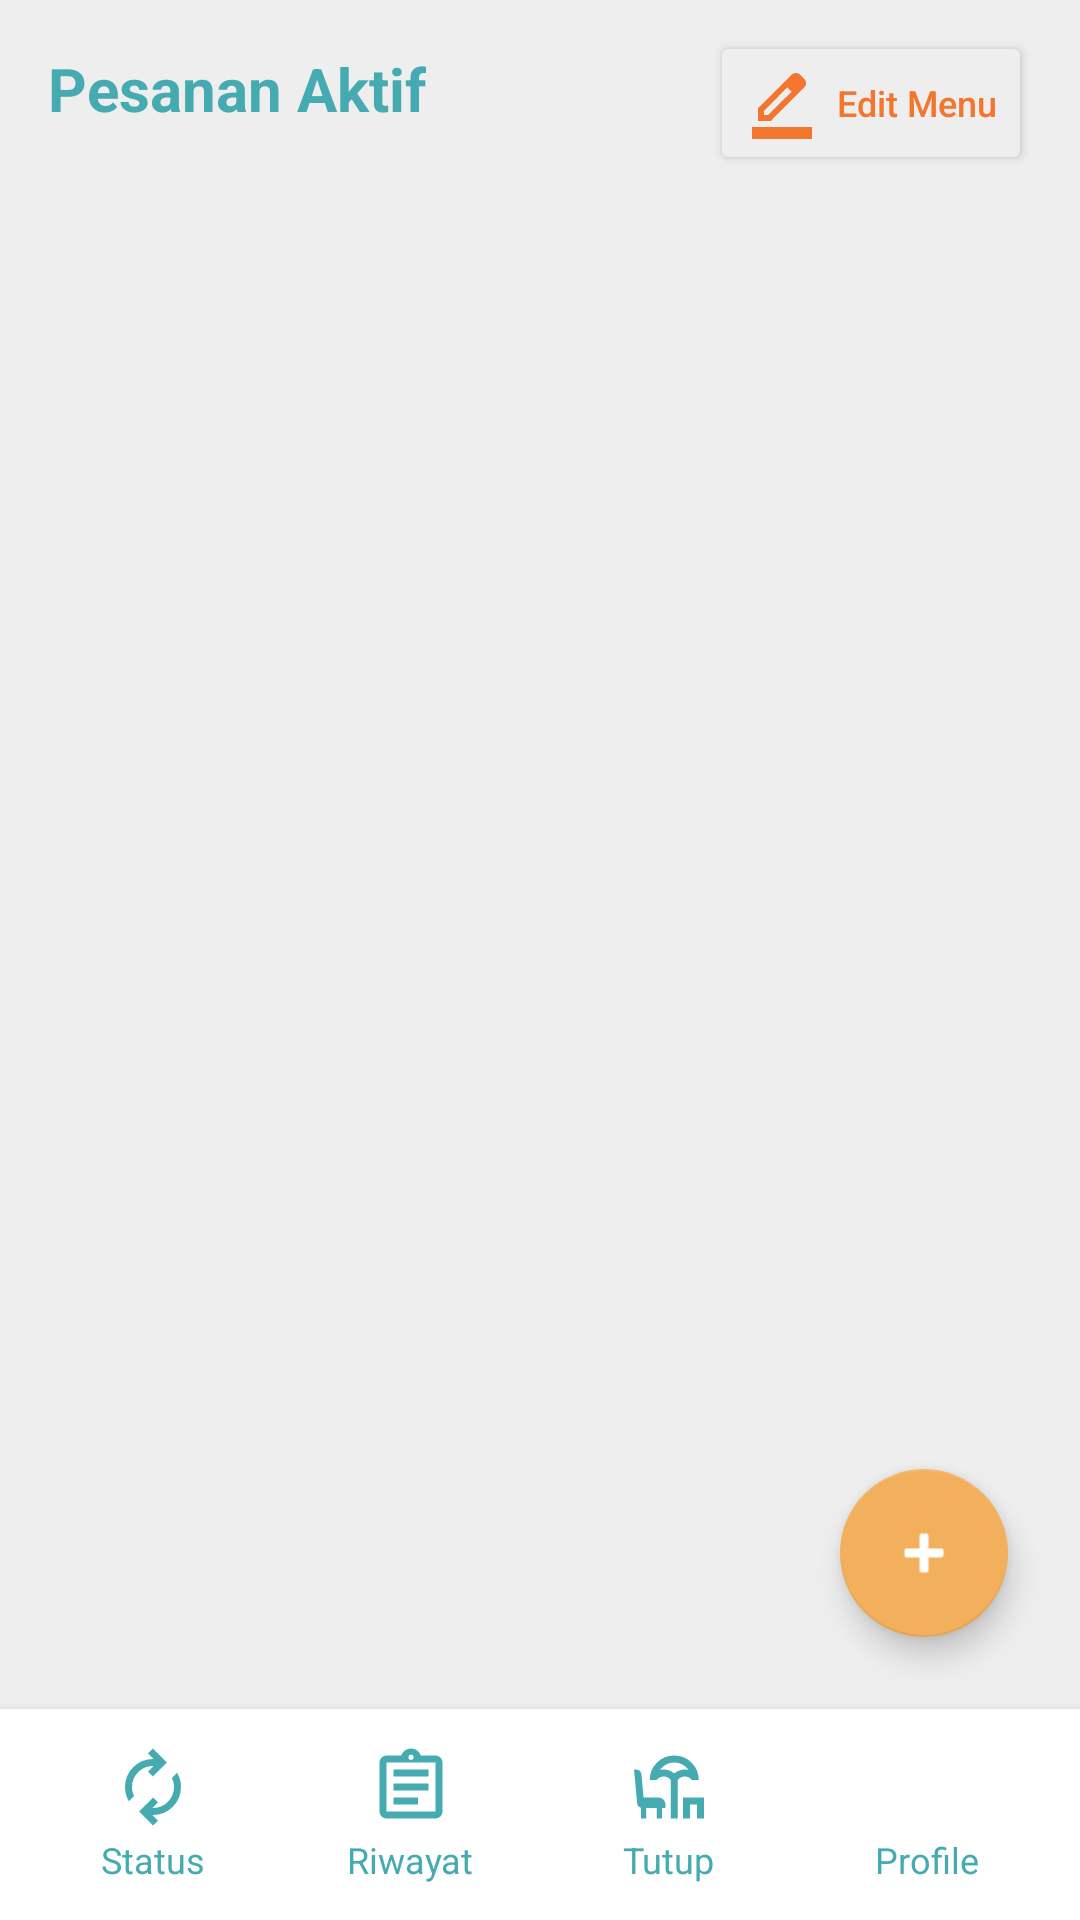

Write the Android layout XML for this screen, with the resource values it uses.
<!-- AndroidManifest.xml: application theme Theme.NesaFood -->
<!-- res/layout/activity_penjual.xml -->
<?xml version="1.0" encoding="utf-8"?>
<RelativeLayout xmlns:android="http://schemas.android.com/apk/res/android"
    xmlns:app="http://schemas.android.com/apk/res-auto"
    xmlns:tools="http://schemas.android.com/tools"
    android:layout_width="match_parent"
    android:layout_height="match_parent"
    android:background="@color/background"
    tools:context=".PenjualActivity">

    
    <TextView
        android:id="@+id/tvJudul"
        android:layout_width="wrap_content"
        android:layout_height="wrap_content"
        android:text="Pesanan Aktif"
        android:textSize="20sp"
        android:textStyle="bold"
        android:layout_margin="16dp"
        android:textColor="@color/primarycolor" />

    <Button
        android:id="@+id/btnEditMenu"
        android:layout_width="wrap_content"
        android:layout_height="wrap_content"
        android:text="Edit Menu"
        android:textAllCaps="false"
        android:textSize="12sp"
        android:textColor="@color/nesa_orange"
        android:backgroundTint="@color/background"
        android:elevation="2dp"
        android:paddingLeft="12dp"
        android:paddingRight="12dp"
        android:layout_alignTop="@id/tvJudul"
        android:layout_alignParentEnd="true"
        android:layout_marginEnd="16dp"
        android:layout_marginTop="-6dp"
        android:drawableLeft="@drawable/ic_edit"
        android:drawablePadding="6dp"
        android:drawableTint="@color/nesa_orange" />

    
    <androidx.recyclerview.widget.RecyclerView
        android:id="@+id/rvPesanan"
        android:layout_width="match_parent"
        android:layout_height="match_parent"
        android:layout_below="@id/tvJudul"
        android:layout_above="@id/layoutButtons"
        android:paddingHorizontal="16dp"
        android:clipToPadding="false"
        android:paddingBottom="90dp" />

    
    <LinearLayout
        android:id="@+id/layoutButtons"
        android:layout_width="match_parent"
        android:layout_height="wrap_content"
        android:layout_alignParentBottom="true"
        android:orientation="horizontal"
        android:weightSum="4"
        android:padding="8dp"
        android:background="@color/white"
        android:elevation="6dp"
        android:gravity="center">

        
        <LinearLayout
            android:id="@+id/btnStatus"
            android:layout_width="0dp"
            android:layout_height="wrap_content"
            android:layout_weight="1"
            android:orientation="vertical"
            android:gravity="center"
            android:padding="4dp"
            android:clickable="true"
            android:focusable="true"
            android:foreground="?attr/selectableItemBackgroundBorderless">

            <ImageView
                android:layout_width="28dp"
                android:layout_height="28dp"
                android:src="@drawable/ic_status"
                app:tint="@color/primarycolor"
                android:contentDescription="Status" />

            <TextView
                android:layout_width="wrap_content"
                android:layout_height="wrap_content"
                android:text="Status"
                android:textColor="@color/primarycolor"
                android:textSize="12sp"
                android:layout_marginTop="2dp" />
        </LinearLayout>

        
        <LinearLayout
            android:id="@+id/btnRiwayatPenjual"
            android:layout_width="0dp"
            android:layout_height="wrap_content"
            android:layout_weight="1"
            android:orientation="vertical"
            android:gravity="center"
            android:padding="4dp"
            android:clickable="true"
            android:focusable="true"
            android:foreground="?attr/selectableItemBackgroundBorderless">

            <ImageView
                android:layout_width="28dp"
                android:layout_height="28dp"
                android:src="@drawable/ic_riwayat"
                app:tint="@color/primarycolor"
                android:contentDescription="Riwayat" />

            <TextView
                android:layout_width="wrap_content"
                android:layout_height="wrap_content"
                android:text="Riwayat"
                android:textColor="@color/primarycolor"
                android:textSize="12sp"
                android:layout_marginTop="2dp" />
        </LinearLayout>

        
        <LinearLayout
            android:id="@+id/btnTutup"
            android:layout_width="0dp"
            android:layout_height="wrap_content"
            android:layout_weight="1"
            android:orientation="vertical"
            android:gravity="center"
            android:padding="4dp"
            android:clickable="true"
            android:focusable="true"
            android:foreground="?attr/selectableItemBackgroundBorderless">

            <ImageView
                android:layout_width="28dp"
                android:layout_height="28dp"
                android:src="@drawable/ic_tutup"
                app:tint="@color/primarycolor"
                android:contentDescription="Tutup Toko" />

            <TextView
                android:layout_width="wrap_content"
                android:layout_height="wrap_content"
                android:text="Tutup"
                android:textColor="@color/primarycolor"
                android:textSize="12sp"
                android:layout_marginTop="2dp" />
        </LinearLayout>

        
        <LinearLayout
            android:id="@+id/btnProfile"
            android:layout_width="0dp"
            android:layout_height="wrap_content"
            android:layout_weight="1"
            android:orientation="vertical"
            android:gravity="center"
            android:padding="4dp"
            android:clickable="true"
            android:focusable="true"
            android:foreground="?attr/selectableItemBackgroundBorderless">

            <ImageView
                android:layout_width="28dp"
                android:layout_height="28dp"
                android:src="@drawable/ic_account"
                app:tint="@color/primarycolor"
                android:contentDescription="Profile" />

            <TextView
                android:layout_width="wrap_content"
                android:layout_height="wrap_content"
                android:text="Profile"
                android:textColor="@color/primarycolor"
                android:textSize="12sp"
                android:layout_marginTop="2dp" />
        </LinearLayout>
    </LinearLayout>

    
    <com.google.android.material.floatingactionbutton.FloatingActionButton
        android:id="@+id/fabTambah"
        android:layout_width="wrap_content"
        android:layout_height="wrap_content"
        android:layout_alignParentEnd="true"
        android:layout_margin="24dp"
        android:layout_above="@id/layoutButtons"
        android:contentDescription="Tambah"
        android:src="@android:drawable/ic_input_add"
        app:tint="@color/white"
        app:backgroundTint="@color/nesa_peach" />

</RelativeLayout>
<!-- resources referenced by this layout -->
<resources>
  <color name="background">#EEEEEE</color>
  <color name="nesa_orange">#F2762E</color>
  <color name="nesa_peach">#F2AF5C</color>
  <color name="primarycolor">#46abb1</color>
  <color name="white">#FFFFFF</color>
  <!-- drawable ic_edit (drawable) -->
  <vector xmlns:android="http://schemas.android.com/apk/res/android" android:height="24dp" android:tint="#073D5C" android:viewportHeight="960" android:viewportWidth="960" android:width="24dp">
        
      <path android:fillColor="@android:color/white" android:pathData="M80,960L80,800L880,800L880,960L80,960ZM240,640L296,640L608,329L579,300L551,272L240,584L240,640ZM160,720L160,550L608,103Q619,92 633.5,86Q648,80 664,80Q680,80 695,86Q710,92 722,104L777,160Q789,171 794.5,186Q800,201 800,217Q800,232 794.5,246.5Q789,261 777,273L330,720L160,720ZM720,216L720,216L664,160L664,160L720,216ZM608,329L579,300L551,272L551,272L608,329Z"/>
      
  </vector>
  <!-- drawable ic_riwayat (drawable) -->
  <vector xmlns:android="http://schemas.android.com/apk/res/android" android:autoMirrored="true" android:height="24dp" android:tint="#073D5C" android:viewportHeight="960" android:viewportWidth="960" android:width="24dp">
        
      <path android:fillColor="@android:color/white" android:pathData="M200,840Q167,840 143.5,816.5Q120,793 120,760L120,200Q120,167 143.5,143.5Q167,120 200,120L368,120Q381,84 411.5,62Q442,40 480,40Q518,40 548.5,62Q579,84 592,120L760,120Q793,120 816.5,143.5Q840,167 840,200L840,760Q840,793 816.5,816.5Q793,840 760,840L200,840ZM200,760L760,760Q760,760 760,760Q760,760 760,760L760,200Q760,200 760,200Q760,200 760,200L200,200Q200,200 200,200Q200,200 200,200L200,760Q200,760 200,760Q200,760 200,760ZM280,680L560,680L560,600L280,600L280,680ZM280,520L680,520L680,440L280,440L280,520ZM280,360L680,360L680,280L280,280L280,360ZM480,170Q493,170 501.5,161.5Q510,153 510,140Q510,127 501.5,118.5Q493,110 480,110Q467,110 458.5,118.5Q450,127 450,140Q450,153 458.5,161.5Q467,170 480,170ZM200,760Q200,760 200,760Q200,760 200,760L200,200Q200,200 200,200Q200,200 200,200L200,200Q200,200 200,200Q200,200 200,200L200,760Q200,760 200,760Q200,760 200,760Z"/>
      
  </vector>
  <!-- drawable ic_status (drawable) -->
  <vector xmlns:android="http://schemas.android.com/apk/res/android" android:height="24dp" android:tint="#073D5C" android:viewportHeight="960" android:viewportWidth="960" android:width="24dp">
        
      <path android:fillColor="@android:color/white" android:pathData="M204,642Q182,604 171,564Q160,524 160,482Q160,348 253,254Q346,160 480,160L487,160L423,96L479,40L639,200L479,360L423,304L487,240L480,240Q380,240 310,310.5Q240,381 240,482Q240,508 246,533Q252,558 264,582L204,642ZM481,920L321,760L481,600L537,656L473,720L480,720Q580,720 650,649.5Q720,579 720,478Q720,452 714,427Q708,402 696,378L756,318Q778,356 789,396Q800,436 800,478Q800,612 707,706Q614,800 480,800L473,800L537,864L481,920Z"/>
      
  </vector>
  <style name="Theme.NesaFood" parent="Theme.AppCompat.Light.DarkActionBar">
          <item name="colorPrimary">@color/primarycolor</item>
          <item name="android:colorSecondary">@color/secondarycolor</item>
          <item name="colorAccent">@color/black</item>
          <item name="android:textColorPrimary">@color/white</item>
          <item name="android:textColorSecondary">@color/background</item>
      </style>
  <color name="secondarycolor">#67c2c7</color>
  <color name="black">#000000</color>
</resources>
